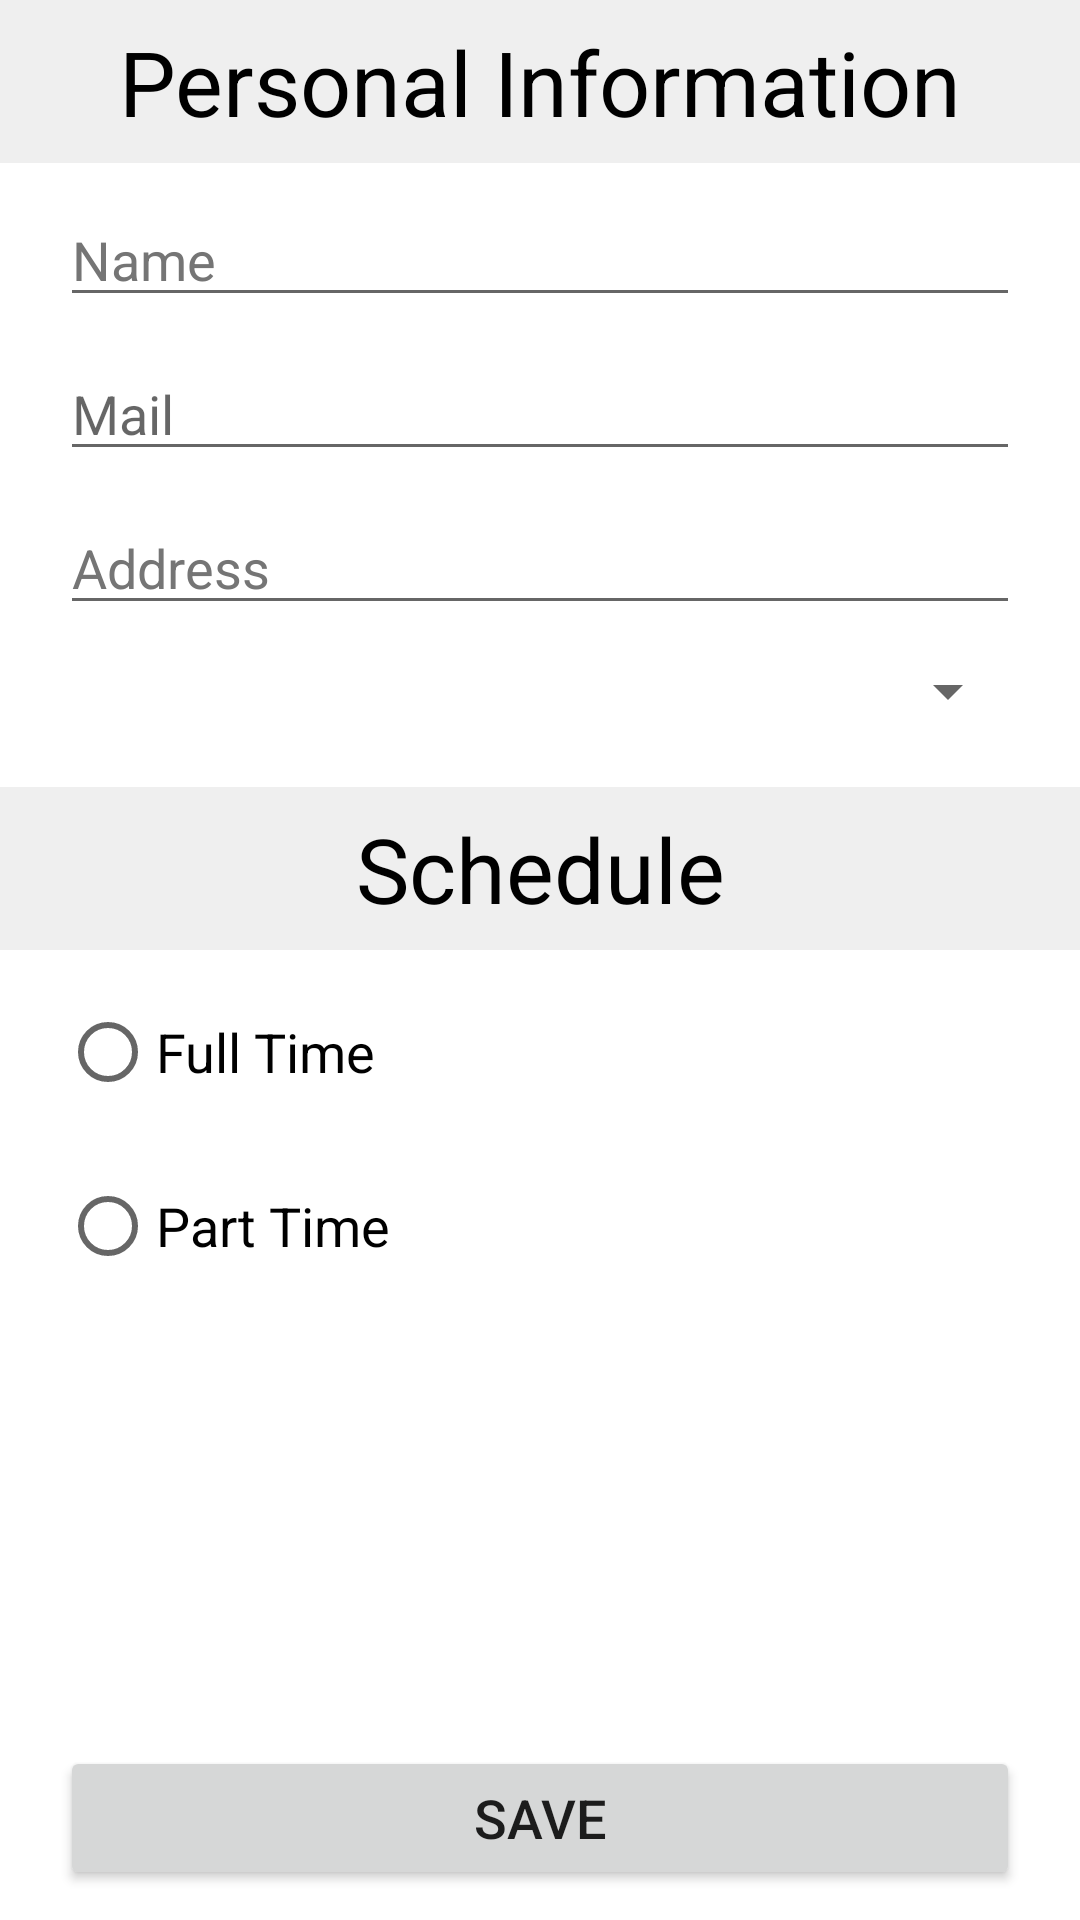

Here is an Android app screen rendered from its layout file. Give the layout XML and the strings, colors and styles it references.
<!-- AndroidManifest.xml: application theme Theme.Splash -->
<!-- res/layout/activity_main2.xml -->
<?xml version="1.0" encoding="utf-8"?>
<LinearLayout xmlns:android="http://schemas.android.com/apk/res/android"
    xmlns:app="http://schemas.android.com/apk/res-auto"
    xmlns:tools="http://schemas.android.com/tools"
    android:layout_width="match_parent"
    android:layout_height="match_parent"
    android:orientation="vertical"
    tools:context=".MainActivity2">

    <TextView
        android:id="@+id/textView"
        android:layout_width="match_parent"
        android:layout_height="wrap_content"
        android:background="@color/grey"
        android:gravity="center"
        android:padding="7sp"
        android:text="@string/titleDates"
        android:textColor="@color/black"
        android:textSize="30sp" />

    <LinearLayout
        android:layout_width="match_parent"
        android:layout_height="wrap_content"
        android:orientation="vertical">

        <EditText
            android:id="@+id/txtName"
            android:layout_width="match_parent"
            android:layout_height="wrap_content"
            android:layout_marginLeft="20dp"
            android:layout_marginTop="10sp"
            android:layout_marginRight="20dp"
            android:autofillHints=""
            android:ems="10"
            android:hint="@string/name"
            android:inputType="textPersonName"
            android:textColorHint="#757575"
            tools:ignore="TouchTargetSizeCheck" />

        <EditText
            android:id="@+id/txtMail"
            android:layout_width="match_parent"
            android:layout_height="wrap_content"
            android:layout_marginLeft="20dp"
            android:layout_marginTop="10sp"
            android:layout_marginRight="20dp"
            android:autofillHints=""
            android:ems="10"
            android:hint="@string/mail"
            android:inputType="textEmailAddress"
            tools:ignore="TouchTargetSizeCheck" />

        <EditText
            android:id="@+id/txtAddress"
            android:layout_width="match_parent"
            android:layout_height="wrap_content"
            android:layout_marginLeft="20dp"
            android:layout_marginTop="10sp"
            android:layout_marginRight="20dp"
            android:autofillHints=""
            android:ems="10"
            android:hint="@string/address"
            android:inputType="textPersonName"
            android:textColorHint="#757575"
            tools:ignore="TouchTargetSizeCheck" />

        <Spinner
            android:id="@+id/cbx_Depart"
            android:layout_width="match_parent"
            android:layout_height="wrap_content"
            android:layout_marginLeft="20dp"
            android:layout_marginTop="10sp"
            android:layout_marginRight="20dp"
            android:layout_marginBottom="10sp"
            android:entries="@array/cb_depart"
            tools:ignore="TouchTargetSizeCheck,SpeakableTextPresentCheck" />

        <TextView
            android:id="@+id/textView2"
            android:layout_width="match_parent"
            android:layout_height="wrap_content"
            android:layout_marginTop="10sp"
            android:background="@color/grey"
            android:gravity="center"
            android:padding="7sp"
            android:text="@string/schedule"
            android:textColor="@color/black"
            android:textSize="30sp" />

        <RadioGroup
            android:layout_width="match_parent"
            android:layout_height="wrap_content">

            <RadioButton
                android:id="@+id/rbFull"
                android:layout_width="match_parent"
                android:layout_height="wrap_content"
                android:layout_marginLeft="20sp"
                android:layout_marginTop="10sp"
                android:layout_marginRight="20sp"
                android:text="@string/rbFull"
                android:textSize="18sp" />

            <RadioButton
                android:id="@+id/rbPart"
                android:layout_width="match_parent"
                android:layout_height="wrap_content"
                android:layout_marginLeft="20sp"
                android:layout_marginTop="10sp"
                android:layout_marginRight="20sp"
                android:text="@string/rbPart"
                android:textSize="18sp" />

        </RadioGroup>

    </LinearLayout>

    <androidx.constraintlayout.widget.ConstraintLayout
        android:layout_width="match_parent"
        android:layout_height="match_parent">

        <Button
            android:id="@+id/btnSave"
            android:layout_width="match_parent"
            android:layout_height="wrap_content"
            android:layout_marginLeft="20sp"
            android:layout_marginRight="20sp"
            android:layout_marginBottom="10sp"
            android:padding="10sp"
            android:text="@string/btnSave"
            android:textSize="18sp"
            app:layout_constraintBottom_toBottomOf="parent"
            app:layout_constraintEnd_toEndOf="parent"
            app:layout_constraintHorizontal_bias="0.0"
            app:layout_constraintStart_toStartOf="parent"
            tools:ignore="TextContrastCheck" />
    </androidx.constraintlayout.widget.ConstraintLayout>
</LinearLayout>
<!-- resources referenced by this layout -->
<resources>
  <color name="black">#FF000000</color>
  <color name="grey">#EEEEEEEE</color>
  <string name="address">Address</string>
  <string name="btnSave">Save</string>
  <string name="mail">Mail</string>
  <string name="name">Name</string>
  <string name="rbFull">Full Time</string>
  <string name="rbPart">Part Time</string>
  <string name="schedule">Schedule</string>
  <string name="titleDates">Personal Information</string>
  <style name="Theme.Splash" parent="Theme.MaterialComponents.DayNight.DarkActionBar">
          
          <item name="colorPrimary">@color/darkGrey</item>
          <item name="colorPrimaryVariant">@color/darkGrey</item>
          <item name="colorOnPrimary">@color/white</item>
          
          <item name="colorSecondary">@color/grey</item>
          <item name="colorSecondaryVariant">@color/darkGrey</item>
          <item name="colorOnSecondary">@color/black</item>
          
          <item name="android:statusBarColor" tools:targetApi="l">?attr/colorPrimaryVariant</item>
          
      </style>
  <color name="darkGrey">#EEBFBFBF</color>
  <color name="white">#FFFFFFFF</color>
</resources>
